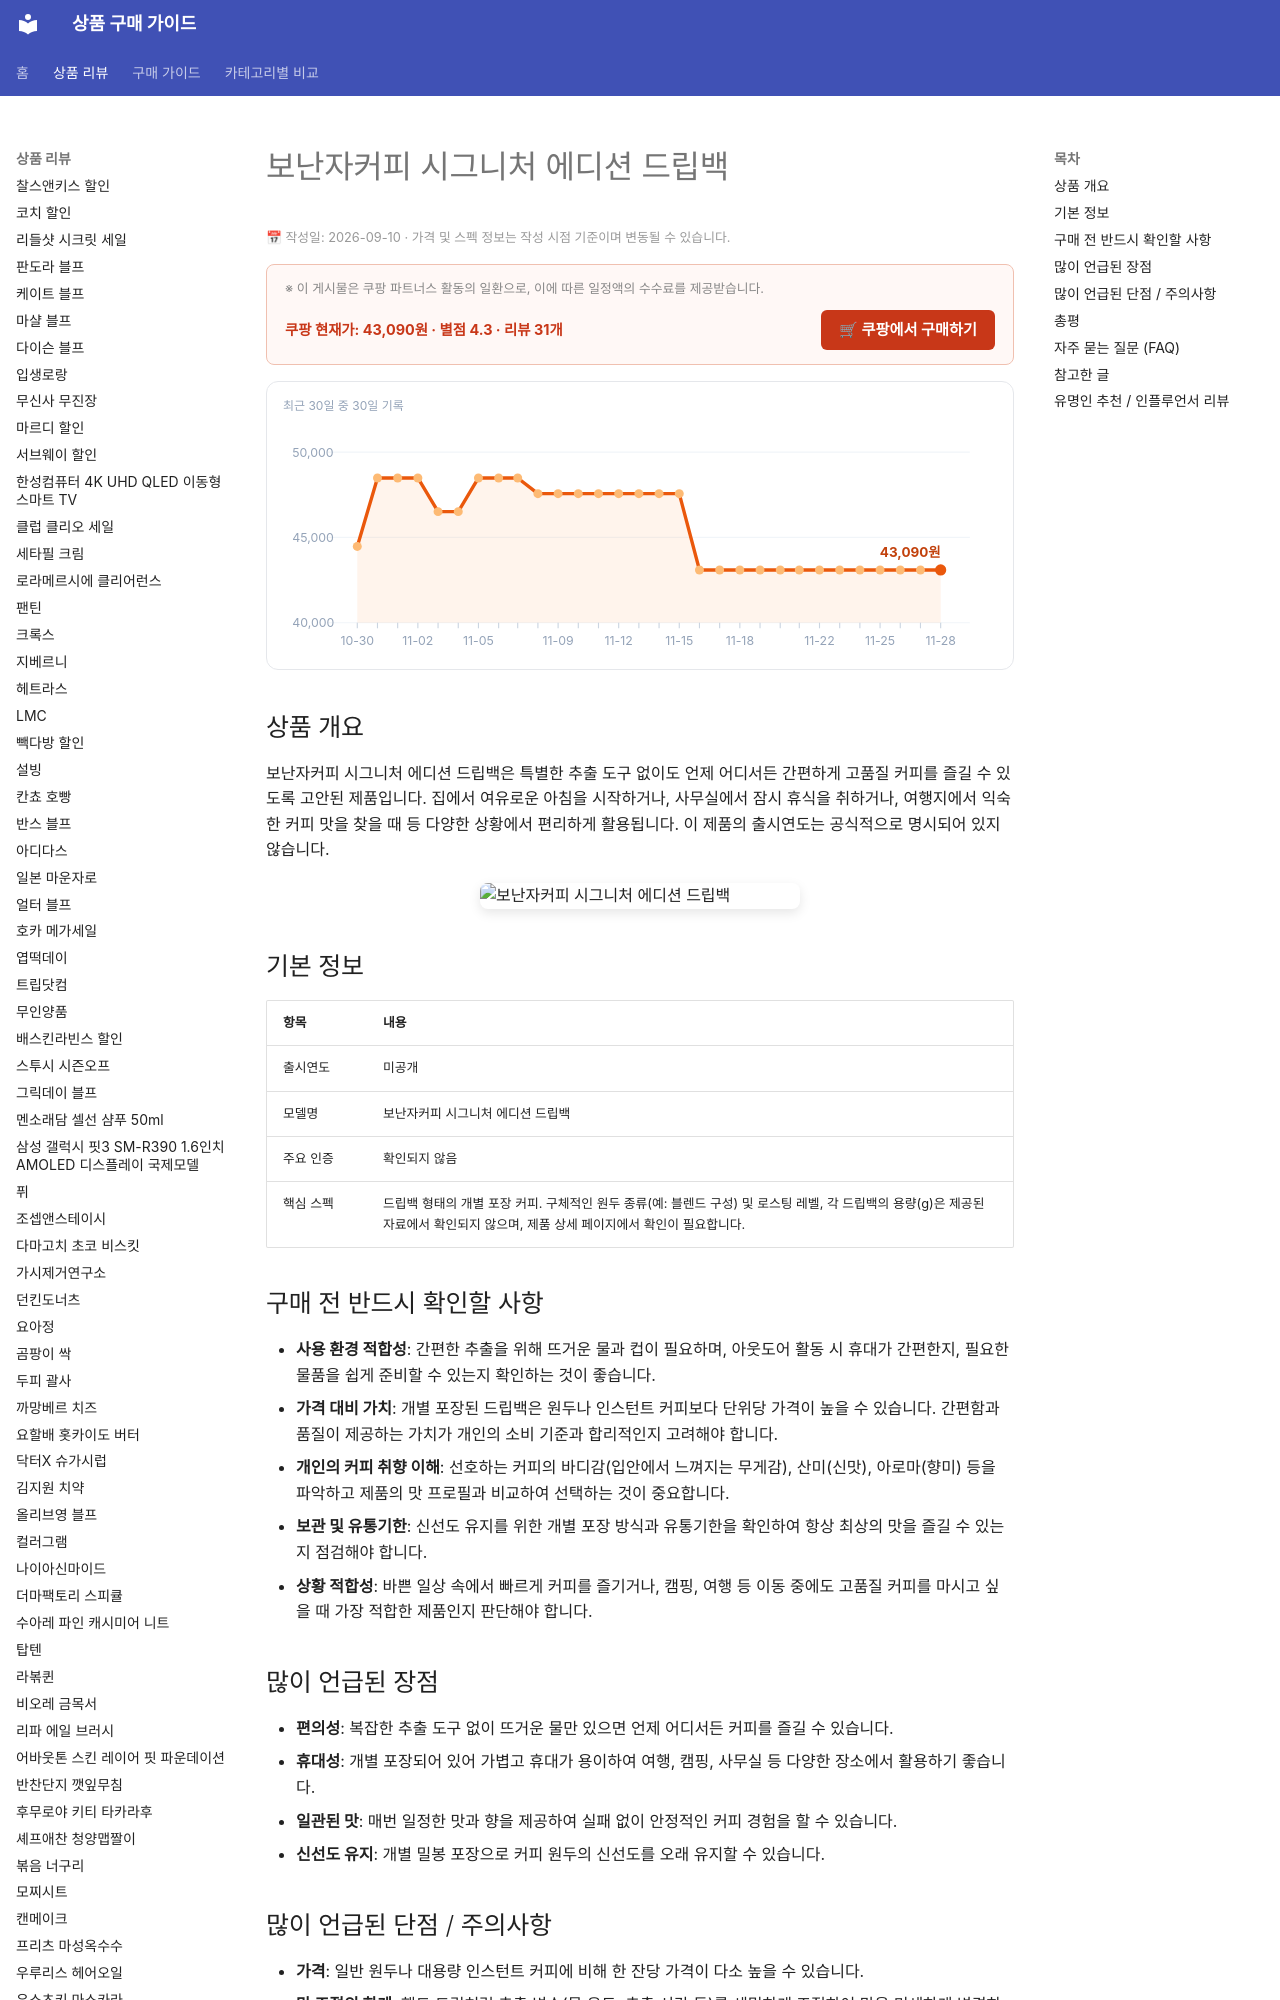

repository: buysense/product-research-wiki · page: products/bonanzacoffee-signature-dripbag/index.html · generator: mkdocs

---
image: https://thumbnail.coupangcdn.com/thumbnails/remote/492x492ex/image/retail/images/2025/09/02/18/6/57d6ff7d-5d85-4d4b-82f9-b0a826303888.png
title: 보난자커피 시그니처 에디션 드립백 구매 가이드
date: 2026-09-10
description: 보난자커피 시그니처 에디션 드립백은 집, 사무실, 여행지 등 언제 어디서든 간편하게 고품질 커피를 즐기기 위한 제품입니다. 바쁜 일상 속에서 특별한 커피 경험을 선사합니다.
contentUpdated: 2026-09-10
---
<!-- bs:jsonld -->
<script type="application/ld+json">
{
  "@context": "https://schema.org",
  "@type": "Product",
  "name": "보난자커피 시그니처 에디션 드립백",
  "image": [
    "https://thumbnail.coupangcdn.com/thumbnails/remote/492x492ex/image/retail/images/2025/09/02/18/6/57d6ff7d-5d85-4d4b-82f9-b0a826303888.png",
    "https://thumbnail.coupangcdn.com/thumbnails/remote/492x492ex/image/retail/images/2025/09/02/18/7/067ce8f5-beed-4a88-af33-a6d4158f74f5.jpg"
  ],
  "offers": {
    "@type": "Offer",
    "priceCurrency": "KRW",
    "price": "43090",
    "url": "https://link.coupang.com/a/gV0kURarIq",
    "availability": "https://schema.org/InStock",
    "priceValidUntil": "2026-12-05"
  },
  "aggregateRating": {
    "@type": "AggregateRating",
    "ratingValue": 4.3,
    "rev
